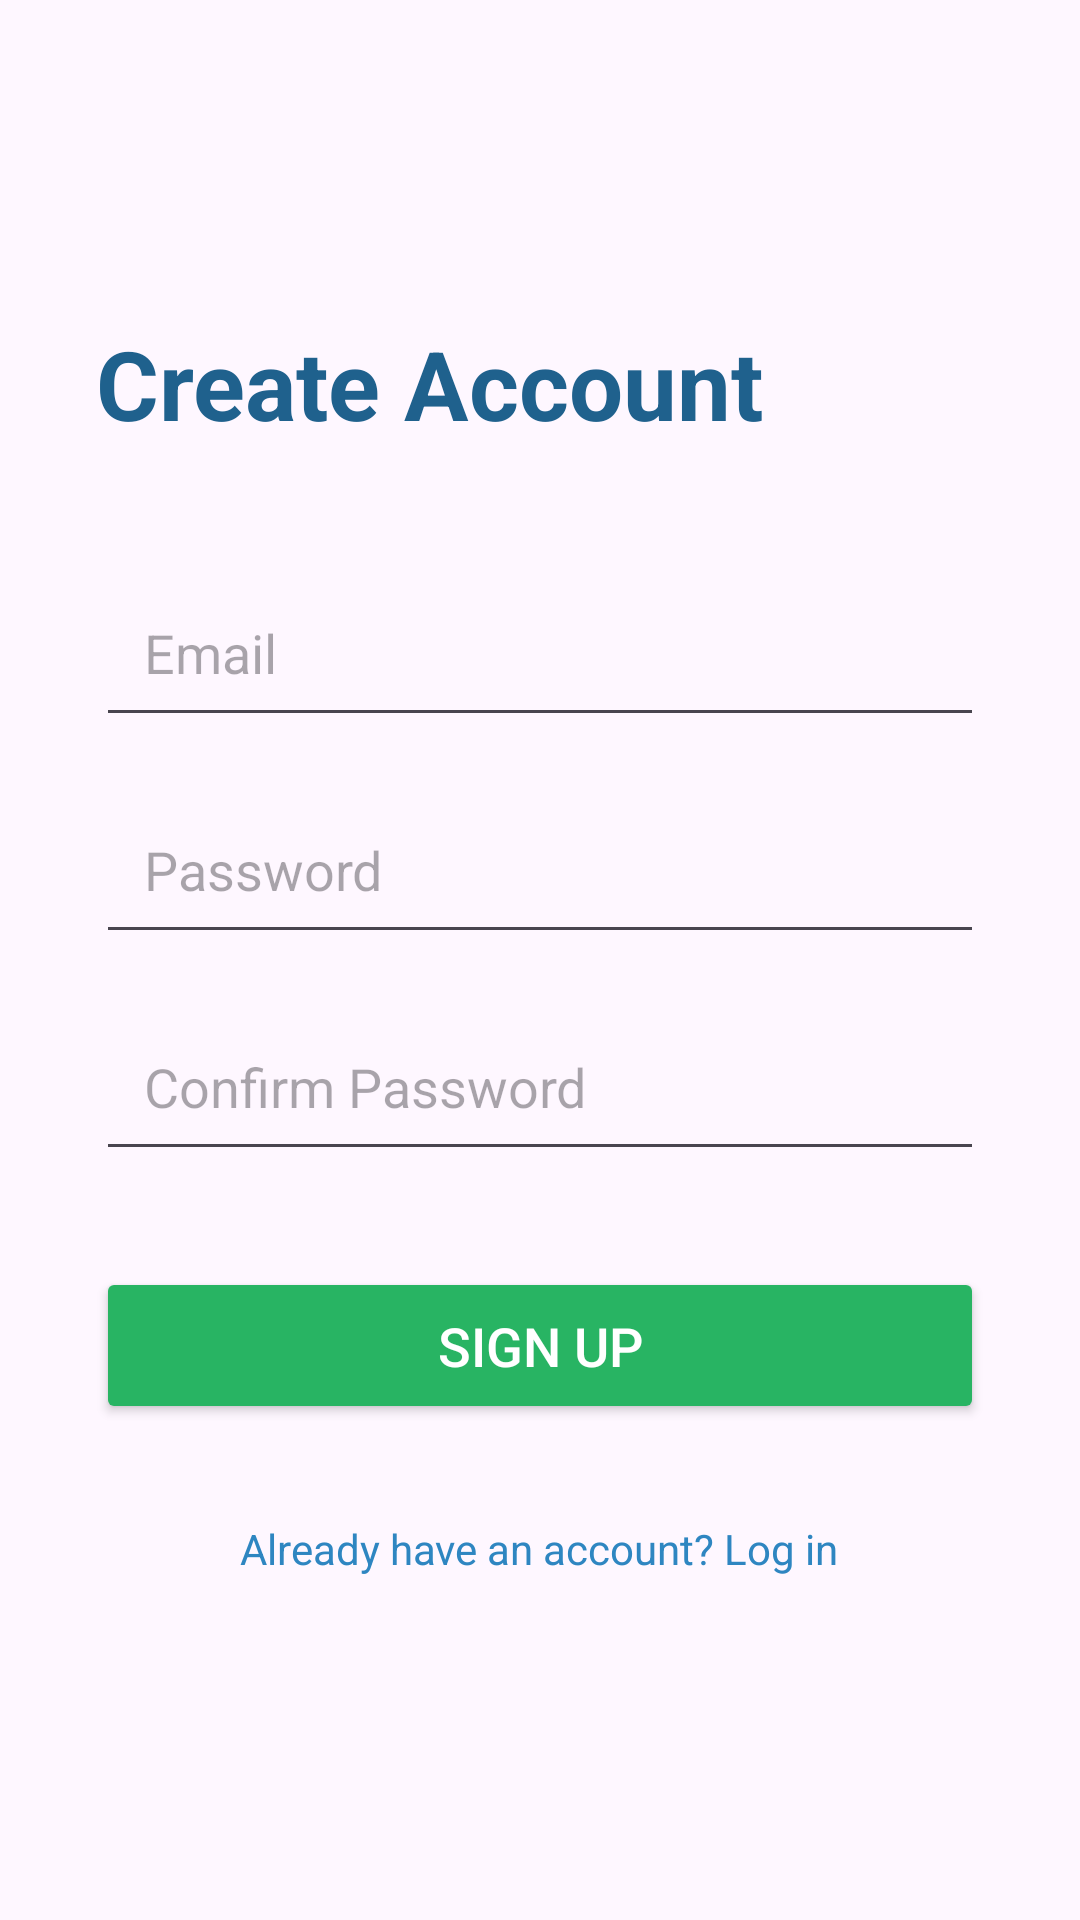

Reconstruct the res/layout file that produces this screen, plus the resources it refers to.
<!-- AndroidManifest.xml: application theme Theme.CARNOW -->
<!-- res/layout/signup_fragment.xml -->
<?xml version="1.0" encoding="utf-8"?>
<LinearLayout xmlns:android="http://schemas.android.com/apk/res/android"
    xmlns:tools="http://schemas.android.com/tools"
    android:layout_width="match_parent"
    android:layout_height="match_parent"
    android:orientation="vertical"
    android:padding="32dp"
    android:gravity="center_vertical"
    tools:context=".SignupFragment">

    <TextView
        android:layout_width="wrap_content"
        android:layout_height="wrap_content"
        android:text="Create Account"
        android:textSize="32sp"
        android:textStyle="bold"
        android:textColor="#1F618D"
        android:layout_marginBottom="40dp"/>

    <EditText
        android:id="@+id/et_signup_email"
        android:layout_width="match_parent"
        android:layout_height="wrap_content"
        android:hint="Email"
        android:inputType="textEmailAddress"
        android:padding="16dp"
        android:layout_marginBottom="16dp"/>

    <EditText
        android:id="@+id/et_signup_password"
        android:layout_width="match_parent"
        android:layout_height="wrap_content"
        android:hint="Password"
        android:inputType="textPassword"
        android:padding="16dp"
        android:layout_marginBottom="16dp"/>

    <EditText
        android:id="@+id/et_signup_confirm_password"
        android:layout_width="match_parent"
        android:layout_height="wrap_content"
        android:hint="Confirm Password"
        android:inputType="textPassword"
        android:padding="16dp"
        android:layout_marginBottom="32dp"/>

    <Button
        android:id="@+id/btn_signup"
        android:layout_width="match_parent"
        android:layout_height="wrap_content"
        android:text="Sign Up"
        android:padding="14dp"
        android:backgroundTint="#28B463"
        android:textColor="@android:color/white"
        android:textSize="18sp"
        android:layout_marginBottom="24dp"/>

    <TextView
        android:id="@+id/tv_switch_to_login"
        android:layout_width="wrap_content"
        android:layout_height="wrap_content"
        android:text="Already have an account? Log in"
        android:textColor="#2E86C1"
        android:padding="8dp"
        android:layout_gravity="center_horizontal"
        android:clickable="true"
        android:focusable="true"/>

</LinearLayout>
<!-- resources referenced by this layout -->
<resources>
  <style name="Theme.CARNOW" parent="Base.Theme.CARNOW" />
  <style name="Base.Theme.CARNOW" parent="Theme.Material3.DayNight.NoActionBar">
          
          
      </style>
</resources>
